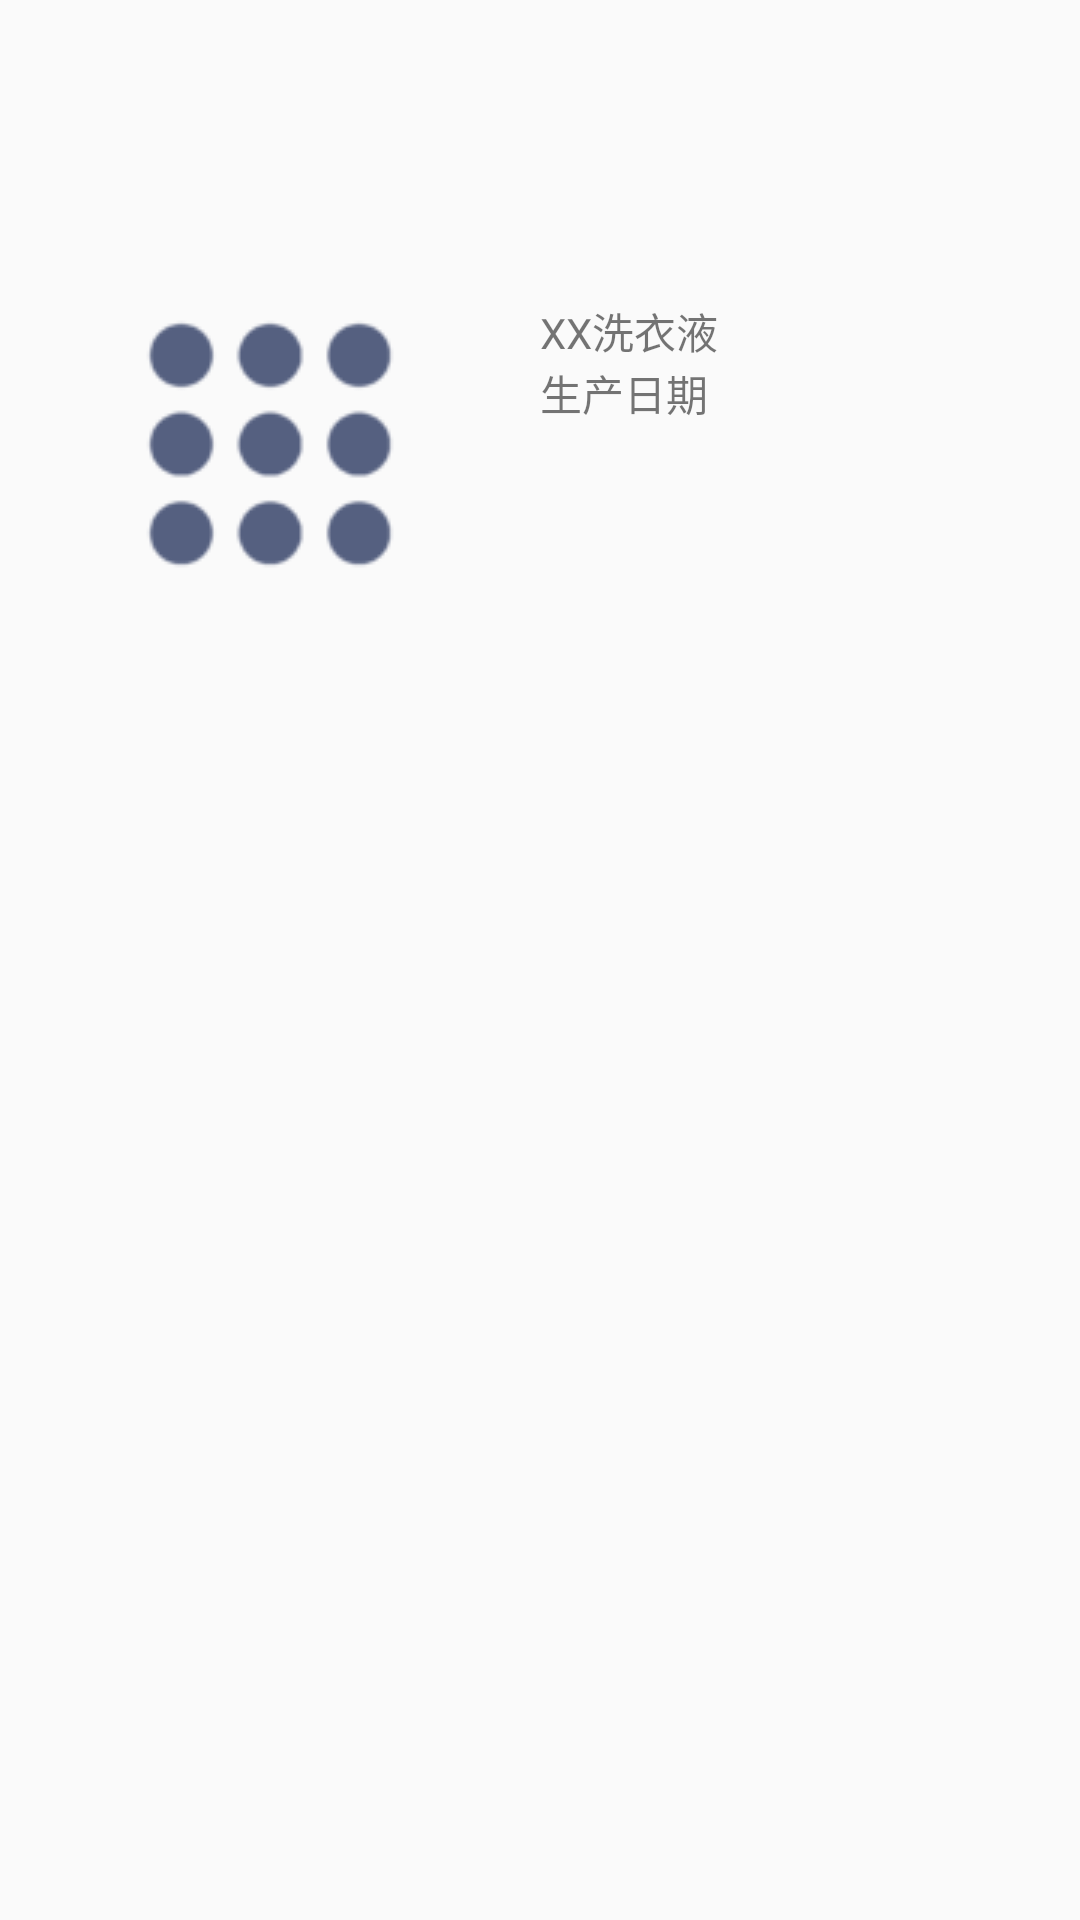

Write the Android layout XML for this screen, with the resource values it uses.
<!-- AndroidManifest.xml: application theme AppTheme -->
<!-- res/layout/dialog_detail.xml -->
<?xml version="1.0" encoding="utf-8"?>
<LinearLayout xmlns:android="http://schemas.android.com/apk/res/android"
    android:orientation="horizontal"
    android:layout_width="match_parent"
    android:layout_height="match_parent"
    android:paddingTop="100dp">

    <ImageView
        android:id="@+id/image_view"
        android:layout_width="0dp"
        android:layout_weight="1"
        android:layout_height="wrap_content"
        android:src="@drawable/menu_button"/>

    <LinearLayout
        android:orientation="vertical"
        android:layout_width="0dp"
        android:layout_weight="1"
        android:layout_height="wrap_content">

        <TextView
            android:id="@+id/desc_text_view"
            android:layout_width="match_parent"
            android:layout_height="wrap_content"
            android:text="XX洗衣液"/>

        <TextView
            android:layout_width="match_parent"
            android:layout_height="wrap_content"
            android:text="生产日期"/>

    </LinearLayout>

</LinearLayout>
<!-- resources referenced by this layout -->
<resources>
  <!-- drawable menu_button: png bitmap (drawable, 4135 bytes) -->
  <style name="AppTheme" parent="Theme.AppCompat.Light.NoActionBar">
          
          <item name="colorPrimary">@color/colorPrimary</item>
          <item name="colorPrimaryDark">@color/colorPrimaryDark</item>
          <item name="colorAccent">@color/colorAccent</item>
      </style>
  <color name="colorPrimary">#3F51B5</color>
  <color name="colorPrimaryDark">#303F9F</color>
  <color name="colorAccent">#FF4081</color>
</resources>
